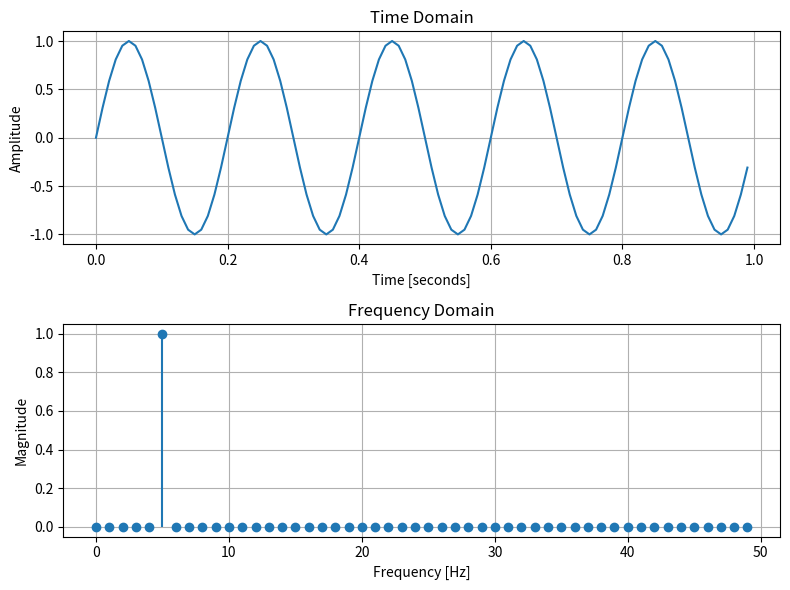

Here is the Python script that generated this plot:
import numpy as np
import matplotlib.pyplot as plt

# === Parameters ===
f0 = 5          # Frequency of the sinusoid in Hertz (cycles per second)
fs = 100        # Sampling frequency in Hertz (how many samples per second)
duration = 1    # Duration of the signal in seconds

# === Time vector and signal ===
# Create an array 't' of evenly spaced time points from 0 up to (but not including) 1 second.
# The total number of points = fs * duration = 100 samples.
t = np.linspace(0, duration, int(fs * duration), endpoint=False)

# Generate the sinusoidal signal:
# x(t) = sin(2 * π * f0 * t)
# Explanation:
# - '2 * π * f0' converts frequency in Hz to angular frequency in radians per second.
# - 'sin()' takes the angle in radians.
x = np.sin(2 * np.pi * f0 * t)

# === Fourier Transform ===
# Compute the Fast Fourier Transform (FFT) of the signal to get its frequency components.
X = np.fft.fft(x)

# Get the corresponding frequencies for each FFT bin.
# The 'fftfreq' function returns frequencies from 0 up to positive Nyquist frequency,
# then negative frequencies after that.
freqs = np.fft.fftfreq(len(X), 1 / fs)

# We only need the positive half of the frequencies and magnitudes since
# the FFT of a real-valued signal is symmetric.
positive_freqs = freqs[:len(freqs) // 2]

# Magnitude of the FFT (absolute value) normalized by half the length of X.
# This scaling ensures the amplitude matches the original sinusoid amplitude.
magnitude = np.abs(X)[:len(freqs) // 2] / (len(X) / 2)

# === Plotting ===
fig, (ax1, ax2) = plt.subplots(2, 1, figsize=(8, 6))

# Time domain plot: signal amplitude vs time
ax1.plot(t, x)
ax1.set_title("Time Domain")
ax1.set_xlabel("Time [seconds]")
ax1.set_ylabel("Amplitude")
ax1.grid(True)

# Frequency domain plot: magnitude of frequency components vs frequency
ax2.stem(positive_freqs, magnitude, basefmt=" ")
ax2.set_title("Frequency Domain")
ax2.set_xlabel("Frequency [Hz]")
ax2.set_ylabel("Magnitude")
ax2.grid(True)

plt.tight_layout()

# Uncomment this line to save the figure as a PNG image file:
# plt.savefig("continuous-sinusoid.png", dpi=300)

plt.show()
